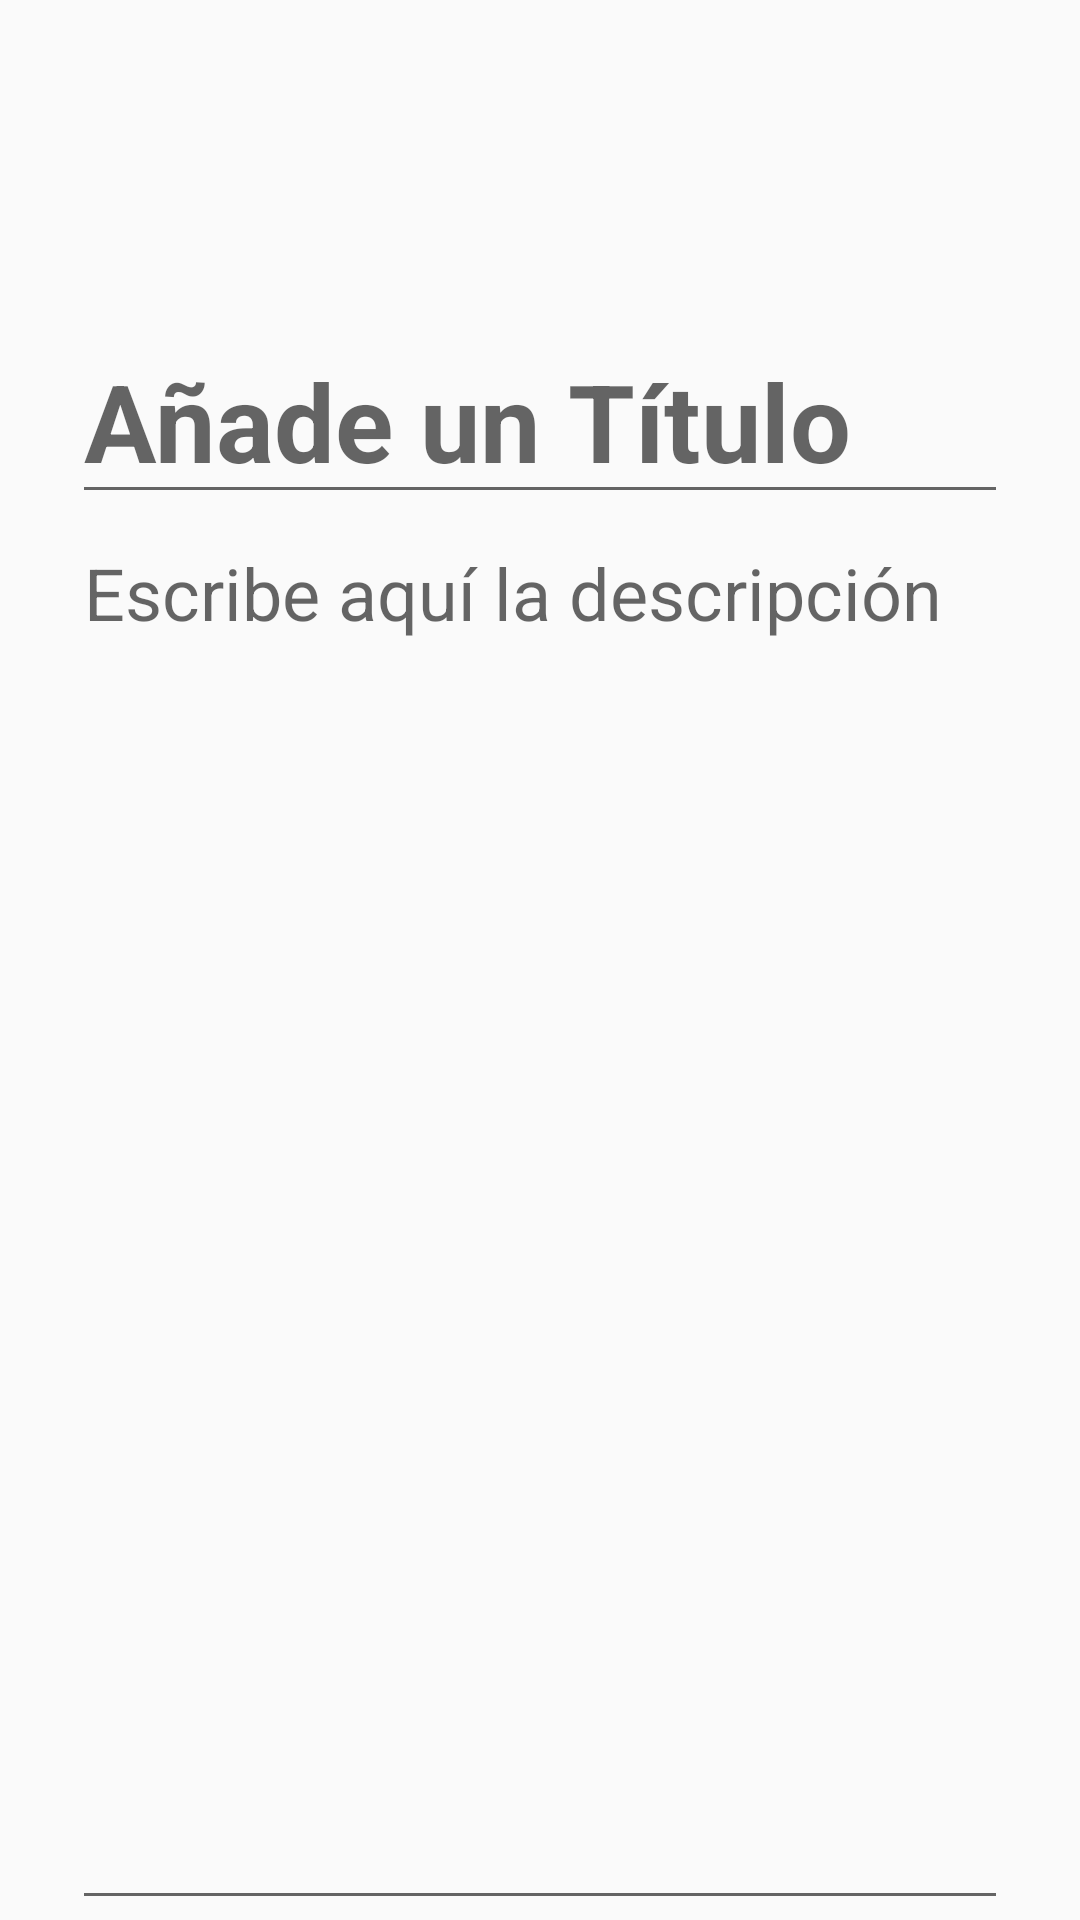

Produce the Android XML layout that renders to this screen, including the resource entries it uses.
<!-- AndroidManifest.xml: application theme Theme.NoteApp_OVL -->
<!-- res/layout/secondscreen.xml -->
<?xml version="1.0" encoding="utf-8"?>
<LinearLayout
    xmlns:android="http://schemas.android.com/apk/res/android"
    android:layout_width="match_parent"
    android:layout_height="match_parent"
    android:orientation="vertical"
    >

    
    <LinearLayout
        android:layout_width="match_parent"
        android:layout_height="wrap_content"
        android:orientation="horizontal"
        android:layout_gravity="top">

        <ImageButton
            android:id="@+id/backbutton"
            android:layout_width="@dimen/extended_size"
            android:layout_height="@dimen/extended_size"
            android:layout_alignParentTop="true"
            android:layout_alignParentRight="true"
            android:background="@drawable/backbutton"
            android:backgroundTint="@color/black"
            android:scaleType="fitCenter"
            android:layout_marginLeft="@dimen/normal_size"
            android:layout_marginTop="@dimen/normal_size"
            />

        <Space
            android:layout_width="0dp"
            android:layout_height="match_parent"
            android:layout_weight="1"/>

        <ImageButton
            android:id="@+id/delbutton"
            android:layout_width="@dimen/extended_size"
            android:layout_height="@dimen/extended_size"
            android:layout_alignParentTop="true"
            android:layout_alignParentRight="true"
            android:background="@drawable/delbutton"
            android:backgroundTint="@color/black"
            android:scaleType="fitCenter"
            android:layout_marginRight="@dimen/normal_size"
            android:layout_marginTop="@dimen/normal_size"
            />

    </LinearLayout>

    
    <EditText
        android:id="@+id/noteTitle"
        android:layout_width="match_parent"
        android:layout_height="wrap_content"
        android:layout_gravity="center"
        android:textStyle="bold"
        android:textSize="36dp"
        android:textColor="@color/black"
        android:layout_marginTop="24dp"
        android:layout_marginHorizontal="24dp"
        android:hint="Añade un Título"
        />

    
    <EditText
        android:id="@+id/noteBody"
        android:layout_width="match_parent"
        android:layout_height="0dp"
        android:layout_weight="1"
        android:gravity="top"
        android:textSize="24dp"
        android:textColor="@color/black"
        android:layout_marginHorizontal="24dp"
        android:hint="Escribe aquí la descripción"
        />
</LinearLayout>
<!-- resources referenced by this layout -->
<resources>
  <dimen name="extended_size">58dp</dimen>
  <dimen name="normal_size">24dp</dimen>
  <style name="Theme.NoteApp_OVL" parent="android:Theme.Material.Light.NoActionBar" />
  <!-- not gathered from this repository: default colours our renderer supplied (Android Studio template values) -->
  <color name="black">#FF000000</color>
</resources>
